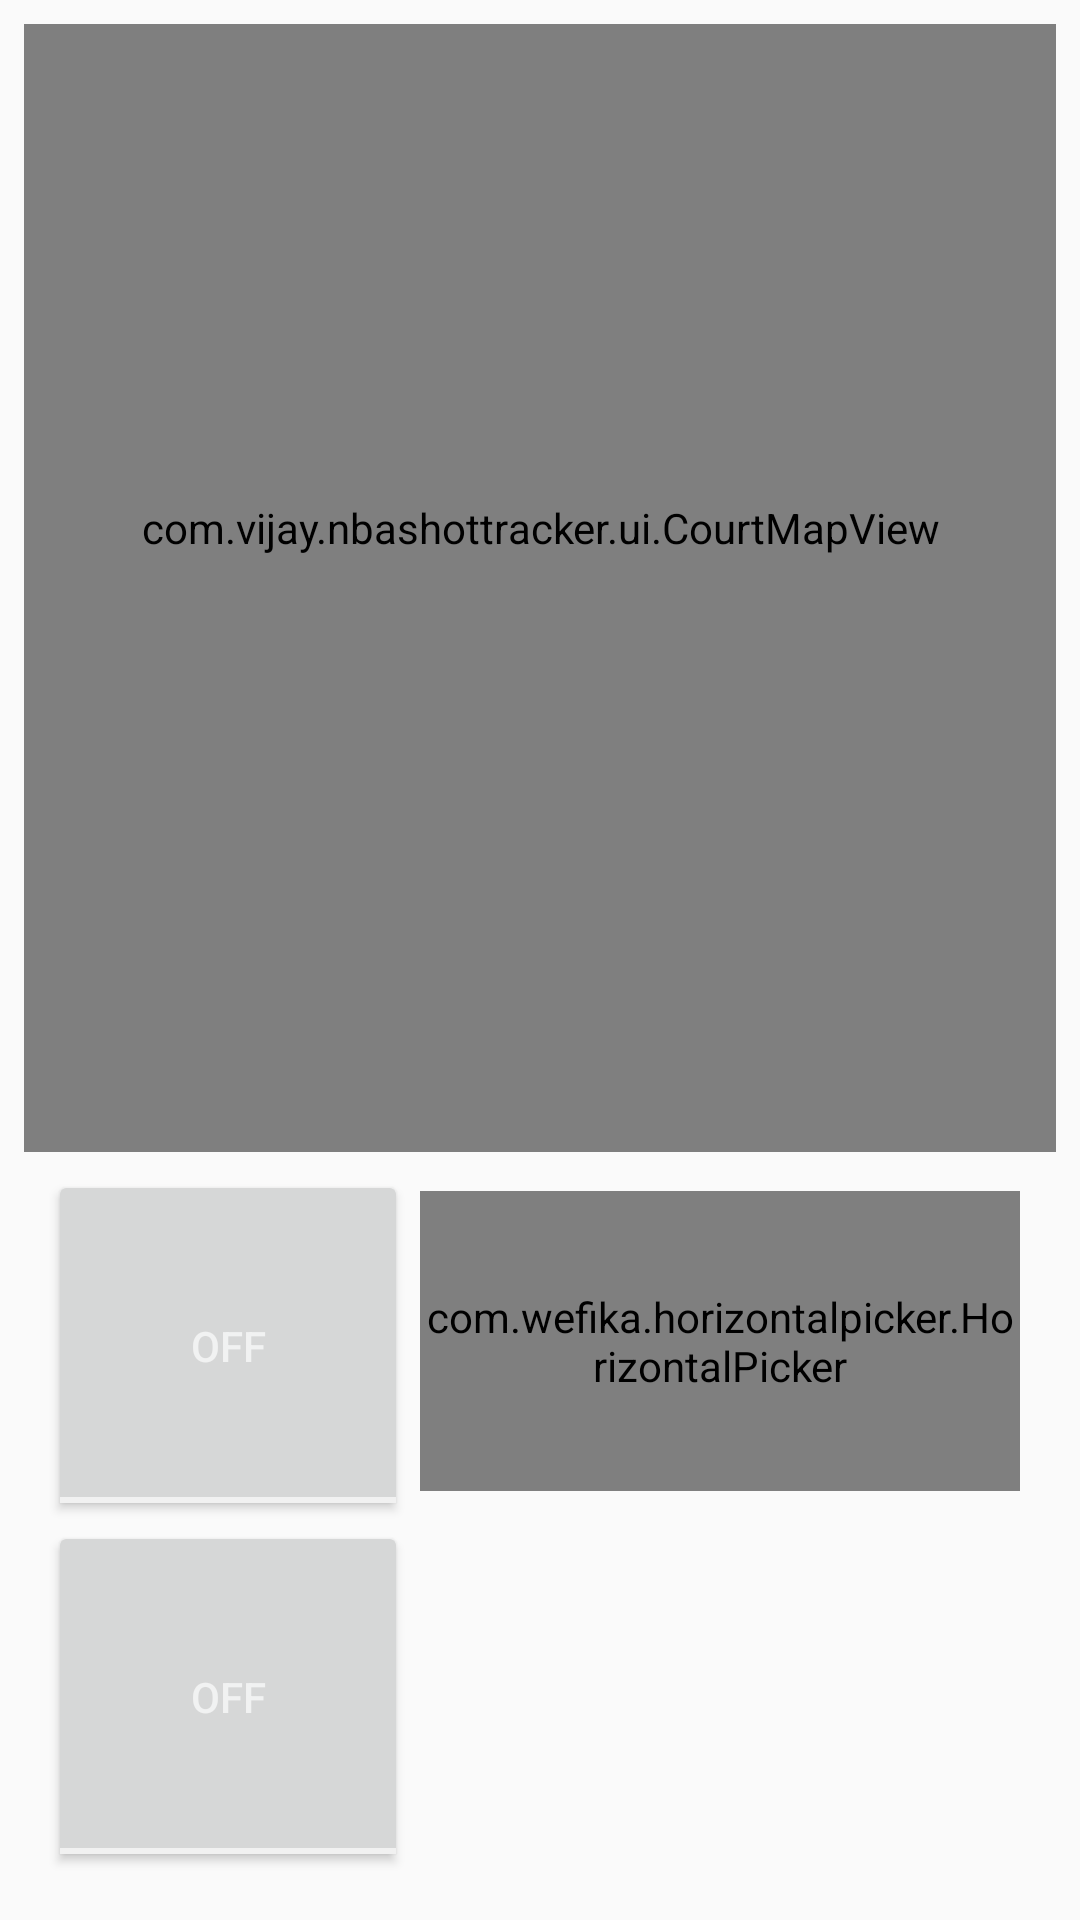

Produce the Android XML layout that renders to this screen, including the resource entries it uses.
<!-- AndroidManifest.xml: application theme AppTheme -->
<!-- res/layout/activity_shot_chart.xml -->
<?xml version="1.0" encoding="utf-8"?>
<android.support.constraint.ConstraintLayout
        xmlns:android="http://schemas.android.com/apk/res/android"
        xmlns:tools="http://schemas.android.com/tools"
        xmlns:app="http://schemas.android.com/apk/res-auto"
        android:id="@+id/shot_chart_main"
        android:layout_width="match_parent"
        android:layout_height="match_parent"
        tools:context=".ui.ShotChartActivity">

    <com.vijay.nbashottracker.ui.CourtMapView
            android:id="@+id/court_map_view"
            android:layout_width="match_parent"
            android:layout_height="376dp"
            android:paddingLeft="20dp"
            android:paddingRight="20dp"
            android:paddingBottom="40dp"
            app:exampleDimension="24sp"
            app:exampleColor="#33b5e5"
            app:exampleString="Hello, CourtMapView"
            app:exampleDrawable="@drawable/court_anim"
            android:layout_marginTop="8dp"
            app:layout_constraintTop_toTopOf="parent" app:layout_constraintStart_toStartOf="parent"
            android:layout_marginStart="8dp" app:layout_constraintEnd_toEndOf="parent" android:layout_marginEnd="8dp"/>

    <android.support.constraint.ConstraintLayout
            android:layout_width="match_parent"
            android:layout_height="250dp"
            app:layout_constraintStart_toStartOf="parent" android:layout_marginStart="8dp"
            app:layout_constraintEnd_toEndOf="parent" android:layout_marginEnd="8dp" android:layout_marginBottom="8dp"
            app:layout_constraintBottom_toBottomOf="parent" android:id="@+id/constraintLayout">


        <RadioGroup
                android:id="@+id/team_toggle_group"
                android:layout_width="120dp"
                android:layout_height="match_parent"
                android:layout_marginTop="8dp"
                app:layout_constraintTop_toTopOf="parent" android:layout_marginBottom="8dp"
                app:layout_constraintBottom_toBottomOf="parent" app:layout_constraintStart_toStartOf="parent"
                android:layout_marginStart="8dp">
            <ToggleButton
                    android:text="Button"
                    android:layout_width="match_parent"
                    android:layout_height="wrap_content"
                    android:id="@+id/home_team_toggle"
                    android:layout_weight="1"/>

            <ToggleButton
                    android:text="Button"
                    android:layout_width="match_parent"
                    android:layout_height="wrap_content"
                    android:id="@+id/away_team_toggle"
                    android:layout_weight="1"/>
        </RadioGroup>

        <com.wefika.horizontalpicker.HorizontalPicker
                xmlns:picker="http://schemas.android.com/apk/res/com.wefika.horizontalpicker"
                android:id="@+id/player_picker"
                android:layout_width="200dp"
                android:layout_height="100dp"
                android:marqueeRepeatLimit="-1"
                app:values="@array/wheelArray"
                android:textColor="@color/text_color"
                android:textSize="40dp"
                app:dividerSize="5dp"
                app:sideItems="1"
                android:focusable="true"
                android:focusableInTouchMode="true"
                android:layout_marginBottom="8dp"
                android:layout_marginTop="15dp"
                app:layout_constraintTop_toTopOf="parent" app:layout_constraintStart_toEndOf="@+id/team_toggle_group"
                app:layout_constraintEnd_toEndOf="parent" android:layout_marginEnd="8dp"/>

    </android.support.constraint.ConstraintLayout>


</android.support.constraint.ConstraintLayout>
<!-- resources referenced by this layout -->
<resources>
  <string-array name="wheelArray">
          <item>30</item>
          <item>10</item>
          <item>23</item>
          <item>54</item>
          <item>67</item>
          <item>16</item>
          <item>43</item>
          <item>12</item>
      </string-array>
  <!-- drawable court_anim: vector/xml drawable (drawable, 9172 chars, omitted) -->
  <style name="AppTheme" parent="Theme.AppCompat.Light.DarkActionBar">
          
          <item name="colorPrimary">@color/colorPrimary</item>
          <item name="colorPrimaryDark">@color/colorPrimaryDark</item>
          <item name="colorAccent">@color/colorAccent</item>
          <item name="colorControlNormal">@color/whiteTint</item>
          <item name="android:textColorPrimary">@color/whiteTint</item>
      </style>
  <color name="colorPrimary">#008577</color>
  <color name="colorPrimaryDark">#00574B</color>
  <color name="colorAccent">#D81B60</color>
  <color name="whiteTint">#AAFFFFFF</color>
</resources>
